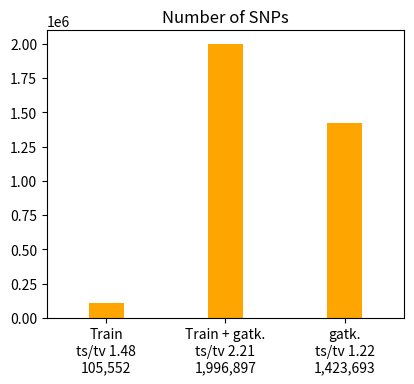
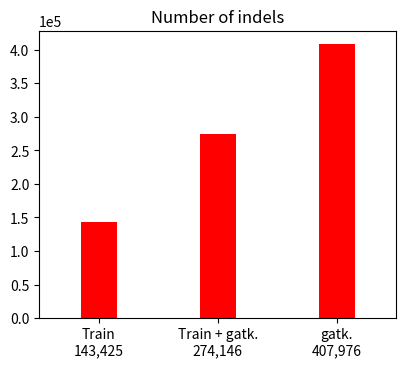

Write Python code to recreate these figures, in order. (Note: this script raises an exception after producing the figures.)
# This file was produced by plot-vcfstats, the command line was:
#   plot-vcfstats -p dv-gatk dv-gatk-stats/dv-gatk-comparison.txt
#
# Edit as necessary and recreate the plots by running
#   python3 plot.py
#
# Title abbreviations:
# 	 0 .. Train .. ../../Trained.bcf
# 	 1 .. gatk. .. ../gatk.bcf
# 	 2 .. Train + gatk. .. ../../Trained.bcf
#

img_fmt = 'png'

# Use logarithimic X axis for allele frequency plots
af_xlog = 0

# Plots to generate, set to 0 to disable
plot_venn_snps = 1
plot_venn_indels = 1
plot_tstv_by_sample = 1
plot_hethom_by_sample = 1
plot_snps_by_sample = 1
plot_indels_by_sample = 1
plot_singletons_by_sample = 1 
plot_depth_by_sample = 1
plot_SNP_count_by_af = 1
plot_Indel_count_by_af = 1
plot_SNP_overlap_by_af = 1
plot_Indel_overlap_by_af = 1
plot_dp_dist = 1
plot_hwe = 1
plot_concordance_by_af = 1
plot_r2_by_af = 1
plot_discordance_by_sample = 1
plot_tstv_by_af = 1
plot_indel_dist = 1
plot_indel_vaf = 1
plot_tstv_by_qual = 1
plot_substitutions = 1


# Set to 1 to use sample names for xticks instead of numeric sequential IDs
#   and adjust margins and font properties if necessary
sample_names   = 0
sample_margins = {'right':0.98, 'left':0.07, 'bottom':0.2}
sample_font    = {'rotation':45, 'ha':'right', 'fontsize':8}

if sample_names==0: sample_margins=(); sample_font=();


#-------------------------------------------------


import matplotlib as mpl
mpl.use('Agg')
import matplotlib.pyplot as plt

import csv
csv.register_dialect('tab', delimiter='\t', quoting=csv.QUOTE_NONE)

import numpy
def smooth(x,window_len=11,window='hanning'):
    if x.ndim != 1: raise ValueError("The function 'smooth' only accepts 1 dimension arrays.")
    if x.size < window_len: return x
    if window_len<3: return x
    if not window in ['flat', 'hanning', 'hamming', 'bartlett', 'blackman']: raise ValueError("Window is on of 'flat', 'hanning', 'hamming', 'bartlett', 'blackman'")
    s = numpy.r_[x[window_len-1:0:-1],x,x[-1:-window_len:-1]]
    if window == 'flat': # moving average
        w = numpy.ones(window_len,'d')
    else:
        w = eval('numpy.'+window+'(window_len)')
    y = numpy.convolve(w/w.sum(),s,mode='valid')
    return y[(window_len//2-1):-(window_len//2)]


if plot_venn_snps:
    fig = plt.figure(figsize=(4.33070866141732,3.93700787401575))
    ax1 = fig.add_subplot(111)
    ax1.bar([1,2,3],[105552,1996897,1423693],align='center',color='orange',width=0.3)
    ax1.ticklabel_format(style='sci', scilimits=(0,0), axis='y')
    ax1.set_xlim(0.5,3.5)
    plt.xticks([1,2,3],('Train\nts/tv 1.48\n105,552','Train + gatk.\nts/tv 2.21\n1,996,897','gatk.\nts/tv 1.22\n1,423,693'))
    plt.title('Number of SNPs')
    plt.subplots_adjust(right=0.95,bottom=0.15)
    plt.savefig('venn_bars.snps.png')
    if img_fmt != 'png': plt.savefig('venn_bars.snps.' + img_fmt)
    plt.close()

if plot_venn_indels:
    fig = plt.figure(figsize=(4.33070866141732,3.93700787401575))
    ax1 = fig.add_subplot(111)
    ax1.bar([1,2,3],[143425,274146,407976],align='center',color='red',width=0.3)
    ax1.ticklabel_format(style='sci', scilimits=(0,0), axis='y')
    ax1.set_xlim(0.5,3.5)
    plt.xticks([1,2,3],('Train\n143,425','Train + gatk.\n274,146','gatk.\n407,976'))
    plt.title('Number of indels')
    plt.subplots_adjust(right=0.95,bottom=0.15)
    plt.savefig('venn_bars.indels.png')
    if img_fmt != 'png': plt.savefig('venn_bars.indels.' + img_fmt)
    plt.close()

        
dat = {}
with open('counts_by_af.snps.dat', 'r') as f:
    reader = csv.reader(f, 'tab')
    for row in reader:
        if row[0][0] == '#': continue
        id = int(row[0])
        if id not in dat: dat[id] = []
        dat[id].append([float(row[1]),float(row[2])])

if plot_SNP_count_by_af:
    fig = plt.figure(figsize=(2*4.33070866141732,3.93700787401575*0.7))
    ax1 = fig.add_subplot(111)
    ax1.set_ylabel('Number of sites')
    ax1.ticklabel_format(style='sci', scilimits=(0,0), axis='y')
    ax1.set_yscale('log')
    if af_xlog: ax1.set_xscale('log')
    ax1.set_xlabel('Non-reference allele frequency')
    ax1.set_xlim(-0.05,1.05)
    has_data = 0
        
if 0 in dat and len(dat[0])>2:
    ax1.plot([row[0] for row in dat[0]], [row[1] for row in dat[0]], '-o',markersize=3, color='orange',mec='orange',label='Train')
    has_data = 1
        
if 1 in dat and len(dat[1])>2:
    ax1.plot([row[0] for row in dat[1]], [row[1] for row in dat[1]], '-o',markersize=3, color='red',mec='red',label='gatk.')
    has_data = 1
        
if 2 in dat and len(dat[2])>2:
    ax1.plot([row[0] for row in dat[2]], [row[1] for row in dat[2]], '-o',markersize=3, color='darkgreen',mec='darkgreen',label='Train + gatk.')
    has_data = 1
        
if has_data:
    ax1.legend(numpoints=1,markerscale=1,loc='best',prop={'size':10},frameon=False)
    plt.title('SNP count by AF')
    plt.subplots_adjust(bottom=0.2,left=0.1,right=0.95)
    plt.savefig('counts_by_af.snps.png')
    if img_fmt != 'png': plt.savefig('counts_by_af.snps.' + img_fmt)
    plt.close()


        
dat = {}
with open('counts_by_af.indels.dat', 'r') as f:
    reader = csv.reader(f, 'tab')
    for row in reader:
        if row[0][0] == '#': continue
        id = int(row[0])
        if id not in dat: dat[id] = []
        dat[id].append([float(row[1]),float(row[2])])

if plot_Indel_count_by_af:
    fig = plt.figure(figsize=(2*4.33070866141732,3.93700787401575*0.7))
    ax1 = fig.add_subplot(111)
    ax1.set_ylabel('Number of sites')
    ax1.ticklabel_format(style='sci', scilimits=(0,0), axis='y')
    ax1.set_yscale('log')
    if af_xlog: ax1.set_xscale('log')
    ax1.set_xlabel('Non-reference allele frequency')
    ax1.set_xlim(-0.05,1.05)
    has_data = 0
        
if 0 in dat and len(dat[0])>2:
    ax1.plot([row[0] for row in dat[0]], [row[1] for row in dat[0]], '-o',markersize=3, color='orange',mec='orange',label='Train')
    has_data = 1
        
if 1 in dat and len(dat[1])>2:
    ax1.plot([row[0] for row in dat[1]], [row[1] for row in dat[1]], '-o',markersize=3, color='red',mec='red',label='gatk.')
    has_data = 1
        
if 2 in dat and len(dat[2])>2:
    ax1.plot([row[0] for row in dat[2]], [row[1] for row in dat[2]], '-o',markersize=3, color='darkgreen',mec='darkgreen',label='Train + gatk.')
    has_data = 1
        
if has_data:
    ax1.legend(numpoints=1,markerscale=1,loc='best',prop={'size':10},frameon=False)
    plt.title('Indel count by AF')
    plt.subplots_adjust(bottom=0.2,left=0.1,right=0.95)
    plt.savefig('counts_by_af.indels.png')
    if img_fmt != 'png': plt.savefig('counts_by_af.indels.' + img_fmt)
    plt.close()


        
dat = []

with open('overlap_by_af.snps.dat', 'r') as f:
    reader = csv.reader(f, 'tab')
    for row in reader:
        if row[0][0] != '#': dat.append(row)

if plot_SNP_overlap_by_af and len(dat)>1:
    fig = plt.figure(figsize=(2*4.33070866141732,3.93700787401575*0.7))
    ax1 = fig.add_subplot(111)
    ax1.plot([row[0] for row in dat], [row[1] for row in dat],'-o',markersize=3, color='red',mec='red')
    ax1.set_ylabel('Fraction found in gatk. [%]')
    ax1.set_xscale('log')
    ax1.set_xlabel('Non-reference allele frequency in Train')
    ax1.set_xlim(0,1.01)
    plt.title('SNP overlap by AF')
    plt.subplots_adjust(bottom=0.2,left=0.1,right=0.95)
    plt.savefig('overlap_by_af.snps.png')
    if img_fmt != 'png': plt.savefig('overlap_by_af.snps.' + img_fmt)
    plt.close()
    
dat = []

with open('overlap_by_af.indels.dat', 'r') as f:
    reader = csv.reader(f, 'tab')
    for row in reader:
        if row[0][0] != '#': dat.append(row)

if plot_Indel_overlap_by_af and len(dat)>1:
    fig = plt.figure(figsize=(2*4.33070866141732,3.93700787401575*0.7))
    ax1 = fig.add_subplot(111)
    ax1.plot([row[0] for row in dat], [row[1] for row in dat],'-o',markersize=3, color='red',mec='red')
    ax1.set_ylabel('Fraction found in gatk. [%]')
    ax1.set_xscale('log')
    ax1.set_xlabel('Non-reference allele frequency in Train')
    ax1.set_xlim(0,1.01)
    plt.title('Indel overlap by AF')
    plt.subplots_adjust(bottom=0.2,left=0.1,right=0.95)
    plt.savefig('overlap_by_af.indels.png')
    if img_fmt != 'png': plt.savefig('overlap_by_af.indels.' + img_fmt)
    plt.close()
    
dat = []
with open('tstv_by_af.0.dat', 'r') as f:
    reader = csv.reader(f, 'tab')
    for row in reader:
        if row[0][0] != '#': dat.append([float(x) for x in row])


if plot_tstv_by_af and len(dat)>2:
    fig = plt.figure(figsize=(4.33070866141732,3.93700787401575))
    ax1 = fig.add_subplot(111)
    ax1.plot([row[0] for row in dat], [row[1] for row in dat], '-o',color='k',mec='k',markersize=3)
    ax1.set_ylabel('Number of sites',color='k')
    ax1.set_yscale('log')
    #ax1.ticklabel_format(style='sci', scilimits=(0,0), axis='y')
    for tl in ax1.get_yticklabels(): tl.set_color('k')
    ax1.set_xlabel('Non-ref allele frequency')
    ax2 = ax1.twinx()
    ax2.plot([row[0] for row in dat], [row[2] for row in dat], '-o',color='orange',mec='orange',markersize=3)
    ax2.set_ylabel('Ts/Tv',color='orange')
    ax2.set_ylim(0,0.5+max(3,max(row[2] for row in dat)))
    ax1.set_xlim(0,1)
    for tl in ax2.get_yticklabels(): tl.set_color('orange')
    plt.subplots_adjust(right=0.88,left=0.15,bottom=0.11)
    plt.title('Train')
    plt.savefig('tstv_by_af.0.png')
    if img_fmt != 'png': plt.savefig('tstv_by_af.0.' + img_fmt)
    plt.close()

        
dat = []
with open('tstv_by_qual.0.dat', 'r') as f:
    reader = csv.reader(f, 'tab')
    for row in reader:
        if row[0][0] != '#': dat.append([float(x) for x in row])

if plot_tstv_by_qual and len(dat)>2:
    fig = plt.figure(figsize=(4.33070866141732,3.93700787401575))
    ax1 = fig.add_subplot(111)
    ax1.plot([row[1] for row in dat], [row[2] for row in dat], '^-', ms=3, mec='orange', color='orange')
    ax1.set_ylabel('Ts/Tv',fontsize=10)
    ax1.set_xlabel('Number of sites\n(sorted by QUAL, descending)',fontsize=10)
    ax1.ticklabel_format(style='sci', scilimits=(-3,2), axis='x')
    ax1.set_ylim(min(2,min(row[2] for row in dat))-0.3,0.3+max(2.2,max(row[2] for row in dat)))

    plt.subplots_adjust(right=0.88,left=0.15,bottom=0.15)
    plt.title('Train')
    plt.savefig('tstv_by_qual.0.png')
    if img_fmt != 'png': plt.savefig('tstv_by_qual.0.' + img_fmt)
    plt.close()

        
dat = []
with open('indels.0.dat', 'r') as f:
    reader = csv.reader(f, 'tab')
    for row in reader:
        if row[0][0] != '#': dat.append([float(x) for x in row])

if plot_indel_dist and len(dat)>0:
    fig = plt.figure(figsize=(4.33070866141732,3.93700787401575))
    ax1 = fig.add_subplot(111)
    ax1.bar([row[0]-0.5 for row in dat], [row[1] for row in dat], color='orange')# , edgecolor='orange')
    ax1.set_xlabel('InDel Length')
    ax1.set_ylabel('Count')
    ax1.ticklabel_format(style='sci', scilimits=(0,0), axis='y')
    ax1.set_xlim(-60,60)
    plt.subplots_adjust(bottom=0.17)
    plt.title('Train')
    plt.savefig('indels.0.png')
    if img_fmt != 'png': plt.savefig('indels.0.' + img_fmt)
    plt.close()
        
dat = [
        
[0,'A>C',5061],
[1,'A>G',14204],
[2,'A>T',5574],
[3,'C>A',6037],
[4,'C>G',3778],
[5,'C>T',14739],
[6,'G>A',14839],
[7,'G>C',3759],
[8,'G>T',6766],
[9,'T>A',5284],
[10,'T>C',14787],
[11,'T>G',4898],
]
if plot_substitutions:
    fig = plt.figure(figsize=(4.33070866141732,3.93700787401575))
    cm  = mpl.cm.get_cmap('autumn')
    n = 12
    col = []
    for i in list(range(n)): col.append(cm(1.*i/n))
    ax1 = fig.add_subplot(111)
    ax1.bar([row[0] for row in dat], [row[2] for row in dat], color=col)
    ax1.set_ylabel('Count')
    ax1.ticklabel_format(style='sci', scilimits=(0,0), axis='y')
    ax1.set_xlim(-0.5,n+0.5)
    plt.xticks([row[0] for row in dat],[row[1] for row in dat],rotation=45)
    plt.title('Train')
    plt.savefig('substitutions.0.png')
    if img_fmt != 'png': plt.savefig('substitutions.0.' + img_fmt)
    plt.close()

        
dat = []
with open('tstv_by_af.1.dat', 'r') as f:
    reader = csv.reader(f, 'tab')
    for row in reader:
        if row[0][0] != '#': dat.append([float(x) for x in row])


if plot_tstv_by_af and len(dat)>2:
    fig = plt.figure(figsize=(4.33070866141732,3.93700787401575))
    ax1 = fig.add_subplot(111)
    ax1.plot([row[0] for row in dat], [row[1] for row in dat], '-o',color='k',mec='k',markersize=3)
    ax1.set_ylabel('Number of sites',color='k')
    ax1.set_yscale('log')
    #ax1.ticklabel_format(style='sci', scilimits=(0,0), axis='y')
    for tl in ax1.get_yticklabels(): tl.set_color('k')
    ax1.set_xlabel('Non-ref allele frequency')
    ax2 = ax1.twinx()
    ax2.plot([row[0] for row in dat], [row[2] for row in dat], '-o',color='red',mec='red',markersize=3)
    ax2.set_ylabel('Ts/Tv',color='red')
    ax2.set_ylim(0,0.5+max(3,max(row[2] for row in dat)))
    ax1.set_xlim(0,1)
    for tl in ax2.get_yticklabels(): tl.set_color('red')
    plt.subplots_adjust(right=0.88,left=0.15,bottom=0.11)
    plt.title('gatk.')
    plt.savefig('tstv_by_af.1.png')
    if img_fmt != 'png': plt.savefig('tstv_by_af.1.' + img_fmt)
    plt.close()

        
dat = []
with open('tstv_by_qual.1.dat', 'r') as f:
    reader = csv.reader(f, 'tab')
    for row in reader:
        if row[0][0] != '#': dat.append([float(x) for x in row])

if plot_tstv_by_qual and len(dat)>2:
    fig = plt.figure(figsize=(4.33070866141732,3.93700787401575))
    ax1 = fig.add_subplot(111)
    ax1.plot([row[1] for row in dat], [row[2] for row in dat], '^-', ms=3, mec='red', color='red')
    ax1.set_ylabel('Ts/Tv',fontsize=10)
    ax1.set_xlabel('Number of sites\n(sorted by QUAL, descending)',fontsize=10)
    ax1.ticklabel_format(style='sci', scilimits=(-3,2), axis='x')
    ax1.set_ylim(min(2,min(row[2] for row in dat))-0.3,0.3+max(2.2,max(row[2] for row in dat)))

    plt.subplots_adjust(right=0.88,left=0.15,bottom=0.15)
    plt.title('gatk.')
    plt.savefig('tstv_by_qual.1.png')
    if img_fmt != 'png': plt.savefig('tstv_by_qual.1.' + img_fmt)
    plt.close()

        
dat = []
with open('indels.1.dat', 'r') as f:
    reader = csv.reader(f, 'tab')
    for row in reader:
        if row[0][0] != '#': dat.append([float(x) for x in row])

if plot_indel_dist and len(dat)>0:
    fig = plt.figure(figsize=(4.33070866141732,3.93700787401575))
    ax1 = fig.add_subplot(111)
    ax1.bar([row[0]-0.5 for row in dat], [row[1] for row in dat], color='orange')# , edgecolor='orange')
    ax1.set_xlabel('InDel Length')
    ax1.set_ylabel('Count')
    ax1.ticklabel_format(style='sci', scilimits=(0,0), axis='y')
    ax1.set_xlim(-60,60)
    plt.subplots_adjust(bottom=0.17)
    plt.title('gatk.')
    plt.savefig('indels.1.png')
    if img_fmt != 'png': plt.savefig('indels.1.' + img_fmt)
    plt.close()
        
dat = [
        
[0,'A>C',77653],
[1,'A>G',192840],
[2,'A>T',55766],
[3,'C>A',120130],
[4,'C>G',69635],
[5,'C>T',194491],
[6,'G>A',189842],
[7,'G>C',71686],
[8,'G>T',123149],
[9,'T>A',51016],
[10,'T>C',197552],
[11,'T>G',74040],
]
if plot_substitutions:
    fig = plt.figure(figsize=(4.33070866141732,3.93700787401575))
    cm  = mpl.cm.get_cmap('autumn')
    n = 12
    col = []
    for i in list(range(n)): col.append(cm(1.*i/n))
    ax1 = fig.add_subplot(111)
    ax1.bar([row[0] for row in dat], [row[2] for row in dat], color=col)
    ax1.set_ylabel('Count')
    ax1.ticklabel_format(style='sci', scilimits=(0,0), axis='y')
    ax1.set_xlim(-0.5,n+0.5)
    plt.xticks([row[0] for row in dat],[row[1] for row in dat],rotation=45)
    plt.title('gatk.')
    plt.savefig('substitutions.1.png')
    if img_fmt != 'png': plt.savefig('substitutions.1.' + img_fmt)
    plt.close()

        
dat = []
with open('tstv_by_af.2.dat', 'r') as f:
    reader = csv.reader(f, 'tab')
    for row in reader:
        if row[0][0] != '#': dat.append([float(x) for x in row])


if plot_tstv_by_af and len(dat)>2:
    fig = plt.figure(figsize=(4.33070866141732,3.93700787401575))
    ax1 = fig.add_subplot(111)
    ax1.plot([row[0] for row in dat], [row[1] for row in dat], '-o',color='k',mec='k',markersize=3)
    ax1.set_ylabel('Number of sites',color='k')
    ax1.set_yscale('log')
    #ax1.ticklabel_format(style='sci', scilimits=(0,0), axis='y')
    for tl in ax1.get_yticklabels(): tl.set_color('k')
    ax1.set_xlabel('Non-ref allele frequency')
    ax2 = ax1.twinx()
    ax2.plot([row[0] for row in dat], [row[2] for row in dat], '-o',color='darkgreen',mec='darkgreen',markersize=3)
    ax2.set_ylabel('Ts/Tv',color='darkgreen')
    ax2.set_ylim(0,0.5+max(3,max(row[2] for row in dat)))
    ax1.set_xlim(0,1)
    for tl in ax2.get_yticklabels(): tl.set_color('darkgreen')
    plt.subplots_adjust(right=0.88,left=0.15,bottom=0.11)
    plt.title('Train + gatk.')
    plt.savefig('tstv_by_af.2.png')
    if img_fmt != 'png': plt.savefig('tstv_by_af.2.' + img_fmt)
    plt.close()

        
dat = []
with open('tstv_by_qual.2.dat', 'r') as f:
    reader = csv.reader(f, 'tab')
    for row in reader:
        if row[0][0] != '#': dat.append([float(x) for x in row])

if plot_tstv_by_qual and len(dat)>2:
    fig = plt.figure(figsize=(4.33070866141732,3.93700787401575))
    ax1 = fig.add_subplot(111)
    ax1.plot([row[1] for row in dat], [row[2] for row in dat], '^-', ms=3, mec='darkgreen', color='darkgreen')
    ax1.set_ylabel('Ts/Tv',fontsize=10)
    ax1.set_xlabel('Number of sites\n(sorted by QUAL, descending)',fontsize=10)
    ax1.ticklabel_format(style='sci', scilimits=(-3,2), axis='x')
    ax1.set_ylim(min(2,min(row[2] for row in dat))-0.3,0.3+max(2.2,max(row[2] for row in dat)))

    plt.subplots_adjust(right=0.88,left=0.15,bottom=0.15)
    plt.title('Train + gatk.')
    plt.savefig('tstv_by_qual.2.png')
    if img_fmt != 'png': plt.savefig('tstv_by_qual.2.' + img_fmt)
    plt.close()

        
dat = []
with open('indels.2.dat', 'r') as f:
    reader = csv.reader(f, 'tab')
    for row in reader:
        if row[0][0] != '#': dat.append([float(x) for x in row])

if plot_indel_dist and len(dat)>0:
    fig = plt.figure(figsize=(4.33070866141732,3.93700787401575))
    ax1 = fig.add_subplot(111)
    ax1.bar([row[0]-0.5 for row in dat], [row[1] for row in dat], color='orange')# , edgecolor='orange')
    ax1.set_xlabel('InDel Length')
    ax1.set_ylabel('Count')
    ax1.ticklabel_format(style='sci', scilimits=(0,0), axis='y')
    ax1.set_xlim(-60,60)
    plt.subplots_adjust(bottom=0.17)
    plt.title('Train + gatk.')
    plt.savefig('indels.2.png')
    if img_fmt != 'png': plt.savefig('indels.2.' + img_fmt)
    plt.close()
        
dat = [
        
[0,'A>C',79623],
[1,'A>G',330337],
[2,'A>T',54455],
[3,'C>A',81684],
[4,'C>G',95352],
[5,'C>T',354442],
[6,'G>A',357774],
[7,'G>C',94834],
[8,'G>T',82565],
[9,'T>A',54814],
[10,'T>C',330527],
[11,'T>G',79517],
]
if plot_substitutions:
    fig = plt.figure(figsize=(4.33070866141732,3.93700787401575))
    cm  = mpl.cm.get_cmap('autumn')
    n = 12
    col = []
    for i in list(range(n)): col.append(cm(1.*i/n))
    ax1 = fig.add_subplot(111)
    ax1.bar([row[0] for row in dat], [row[2] for row in dat], color=col)
    ax1.set_ylabel('Count')
    ax1.ticklabel_format(style='sci', scilimits=(0,0), axis='y')
    ax1.set_xlim(-0.5,n+0.5)
    plt.xticks([row[0] for row in dat],[row[1] for row in dat],rotation=45)
    plt.title('Train + gatk.')
    plt.savefig('substitutions.2.png')
    if img_fmt != 'png': plt.savefig('substitutions.2.' + img_fmt)
    plt.close()

        
